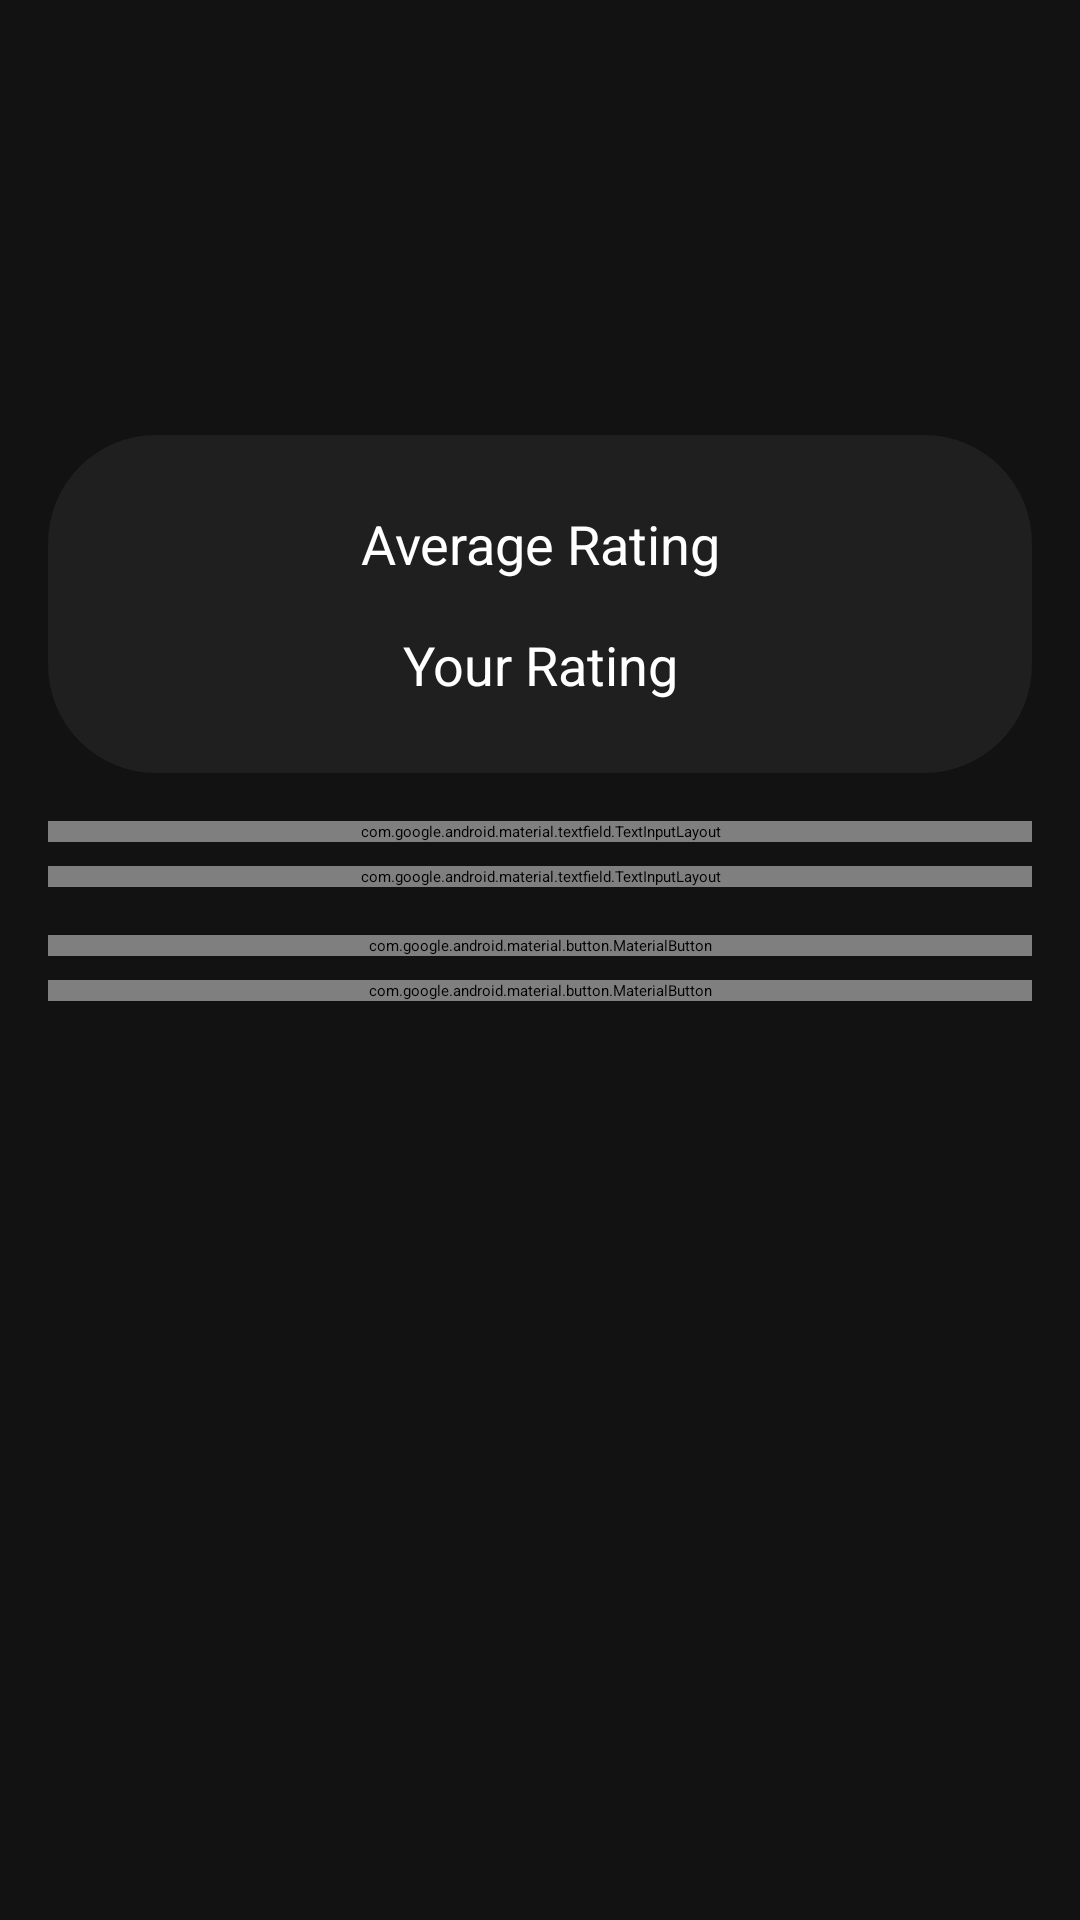

Android layout source for this screen:
<!-- AndroidManifest.xml: application theme Theme.MyApplication -->
<!-- res/layout/activity_song_details.xml -->
<?xml version="1.0" encoding="utf-8"?>
<androidx.core.widget.NestedScrollView
    xmlns:android="http://schemas.android.com/apk/res/android"
    xmlns:app="http://schemas.android.com/apk/res-auto"
    android:layout_width="match_parent"
    android:layout_height="match_parent"
    android:background="#121212">

    <LinearLayout
        android:layout_width="match_parent"
        android:layout_height="wrap_content"
        android:orientation="vertical"
        android:padding="16dp">

        <TextView
            android:id="@+id/songName"
            android:layout_width="match_parent"
            android:layout_height="wrap_content"
            android:padding="8dp"
            android:textColor="#FFFFFF"
            android:textSize="24sp"
            android:textStyle="bold" />

        <TextView
            android:id="@+id/artistName"
            android:layout_width="match_parent"
            android:layout_height="wrap_content"
            android:padding="8dp"
            android:textColor="#FFFFFF"
            android:textSize="18sp" />

        <LinearLayout
            android:layout_width="match_parent"
            android:layout_height="wrap_content"
            android:orientation="horizontal">

            <TextView
                android:id="@+id/songYear"
                android:layout_width="0dp"
                android:layout_height="wrap_content"
                android:layout_weight="1"
                android:padding="8dp"
                android:textColor="#FFFFFF"
                android:textSize="18sp" />

            <TextView
                android:id="@+id/songGenre"
                android:layout_width="0dp"
                android:layout_height="wrap_content"
                android:layout_weight="1"
                android:padding="8dp"
                android:textColor="#FFFFFF"
                android:textSize="18sp" />
        </LinearLayout>

        <LinearLayout
            android:layout_width="match_parent"
            android:layout_height="wrap_content"
            android:background="@drawable/rounded_bg"
            android:orientation="vertical"
            android:padding="16dp">

            <TextView
                android:layout_width="match_parent"
                android:layout_height="wrap_content"
                android:padding="8dp"
                android:text="@string/average_rating"
                android:textAlignment="center"
                android:textColor="#FFFFFF"
                android:textSize="18sp" />

            <RatingBar
                android:id="@+id/averageRatingBar"
                style="?android:attr/ratingBarStyleIndicator"
                android:layout_width="wrap_content"
                android:layout_height="wrap_content"
                android:layout_gravity="center_horizontal"
                android:isIndicator="true"
                android:numStars="5"
                android:progressTint="#B388FF"
                android:stepSize="0.1" />

            <TextView
                android:layout_width="match_parent"
                android:layout_height="wrap_content"
                android:padding="8dp"
                android:text="@string/your_rating"
                android:textAlignment="center"
                android:textColor="#FFFFFF"
                android:textSize="18sp" />

            <RatingBar
                android:id="@+id/userRatingBar"
                android:layout_width="wrap_content"
                android:layout_height="wrap_content"
                android:layout_gravity="center_horizontal"
                android:numStars="5"
                android:progressTint="#B388FF"
                android:stepSize="0.1" />
        </LinearLayout>

        <com.google.android.material.textfield.TextInputLayout
            style="@style/Widget.MaterialComponents.TextInputLayout.OutlinedBox"
            android:layout_width="match_parent"
            android:layout_height="wrap_content"
            android:layout_marginTop="16dp"
            app:boxBackgroundColor="#222222">

            <com.google.android.material.textfield.TextInputEditText
                android:id="@+id/userNameInput"
                android:layout_width="match_parent"
                android:layout_height="wrap_content"
                android:hint="@string/enter_your_name"
                android:inputType="text"
                android:textColor="#FFFFFF" />
        </com.google.android.material.textfield.TextInputLayout>

        <com.google.android.material.textfield.TextInputLayout
            style="@style/Widget.MaterialComponents.TextInputLayout.OutlinedBox"
            android:layout_width="match_parent"
            android:layout_height="wrap_content"
            android:layout_marginTop="8dp"
            app:boxBackgroundColor="#222222">

            <com.google.android.material.textfield.TextInputEditText
                android:id="@+id/commentInput"
                android:layout_width="match_parent"
                android:layout_height="wrap_content"
                android:hint="@string/write_a_comment"
                android:inputType="textMultiLine"
                android:textColor="#FFFFFF"
                android:textSize="16sp" />
        </com.google.android.material.textfield.TextInputLayout>

        <com.google.android.material.button.MaterialButton
            android:id="@+id/submitComment"
            android:layout_width="match_parent"
            android:layout_height="wrap_content"
            android:layout_marginTop="16dp"
            android:text="@string/submit_comment"
            android:textSize="16sp" />

        <com.google.android.material.button.MaterialButton
            android:id="@+id/viewComments"
            style="?attr/borderlessButtonStyle"
            android:layout_width="match_parent"
            android:layout_height="wrap_content"
            android:layout_marginTop="8dp"
            android:text="@string/view_all_comments"
            android:textSize="16sp" />

    </LinearLayout>
</androidx.core.widget.NestedScrollView>
<!-- resources referenced by this layout -->
<resources>
  <!-- drawable rounded_bg (drawable) -->
  <?xml version="1.0" encoding="utf-8"?>
  <shape xmlns:android="http://schemas.android.com/apk/res/android">
      <solid android:color="#1F1F1F" />
      <corners android:radius="36dp" />
      <padding android:left="16dp" android:top="8dp" android:right="16dp" android:bottom="8dp" />
  </shape>
  <string name="average_rating">Average Rating</string>
  <string name="enter_your_name">Enter your name...</string>
  <string name="submit_comment">Submit Comment</string>
  <string name="view_all_comments">View All Comments</string>
  <string name="write_a_comment">Write a comment...</string>
  <string name="your_rating">Your Rating</string>
</resources>
